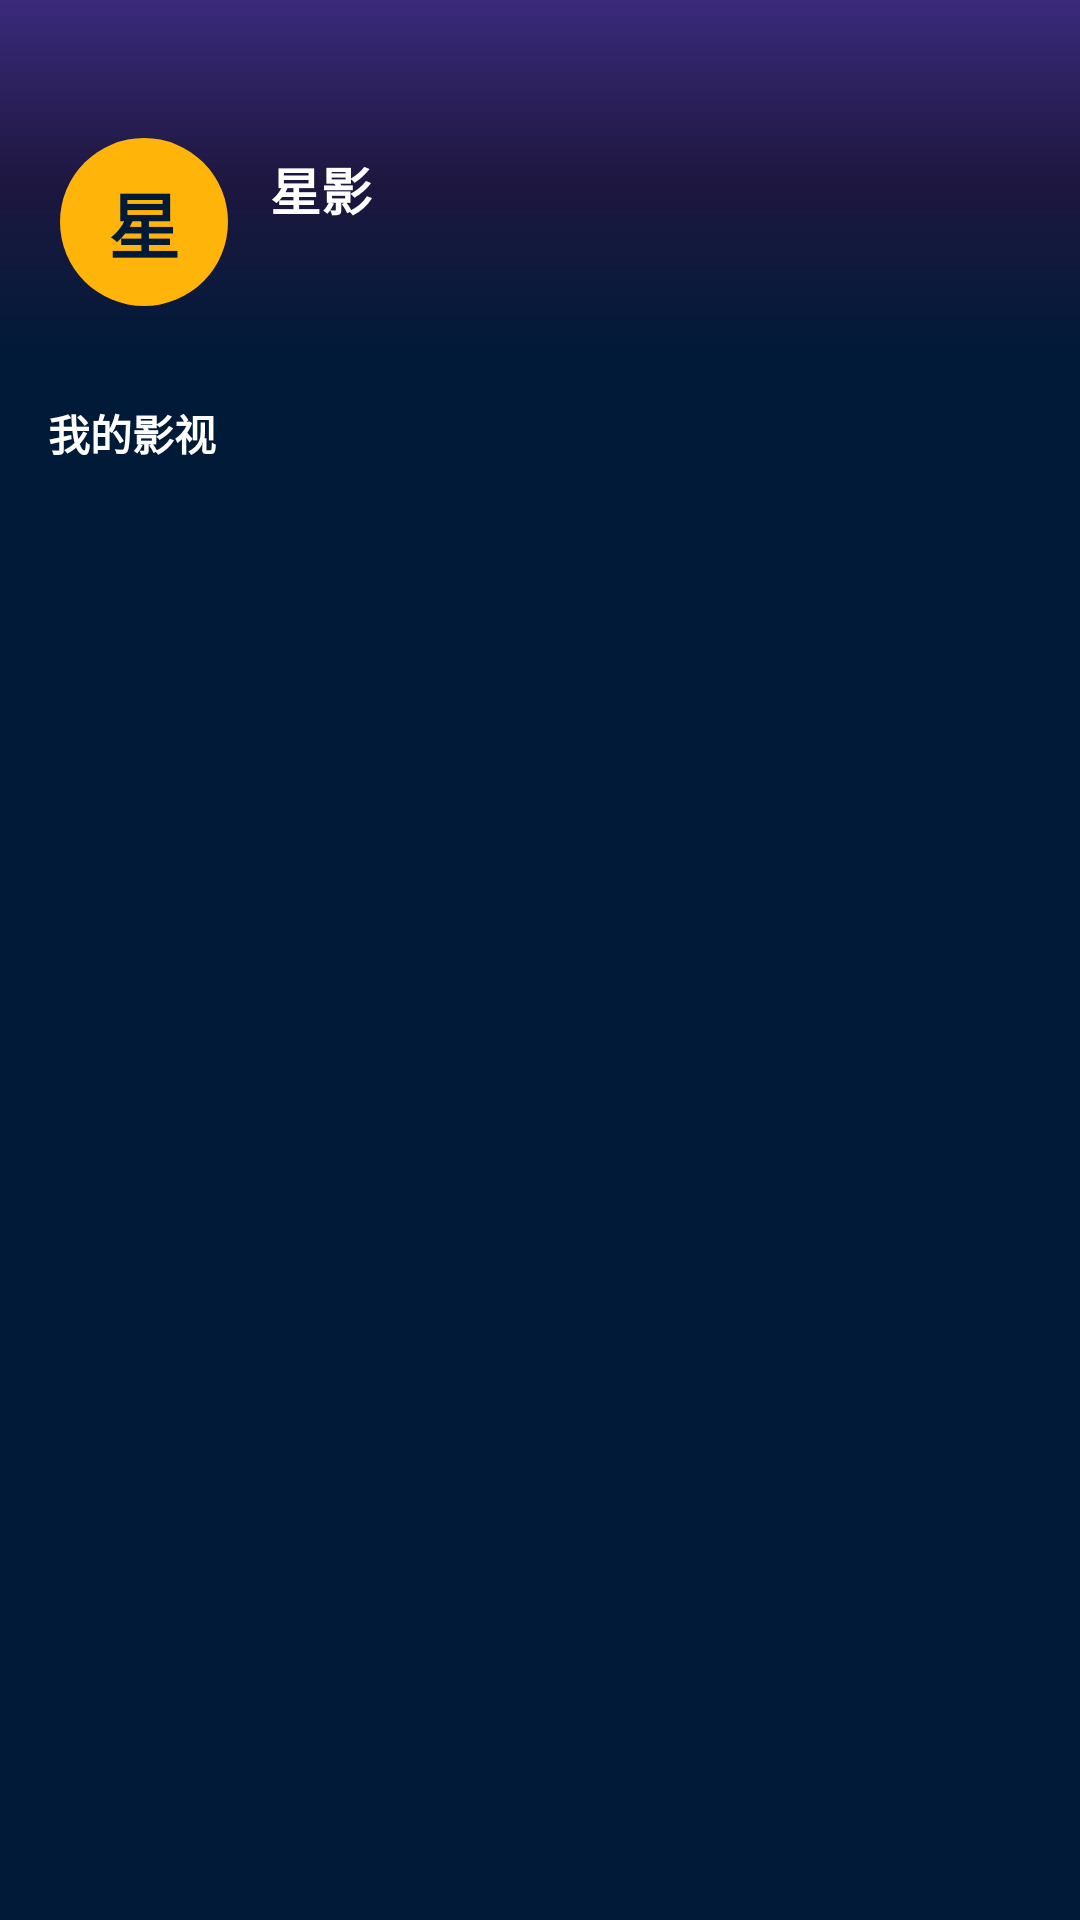

Android layout source for this screen:
<!-- AndroidManifest.xml: application theme Theme.XingYing -->
<!-- res/layout/fragment_mine.xml -->
<?xml version="1.0" encoding="utf-8"?>
<ScrollView xmlns:android="http://schemas.android.com/apk/res/android"
    xmlns:app="http://schemas.android.com/apk/res-auto"
    android:layout_width="match_parent"
    android:layout_height="match_parent"
    android:background="@color/background"
    android:fillViewport="true"
    android:fitsSystemWindows="true"
    android:scrollbars="none">

    <LinearLayout
        android:layout_width="match_parent"
        android:layout_height="wrap_content"
        android:orientation="vertical"
        android:paddingBottom="24dp">

        <LinearLayout
            android:layout_width="match_parent"
            android:layout_height="120dp"
            android:background="@drawable/bg_gradient_header"
            android:gravity="center_vertical"
            android:orientation="horizontal"
            android:paddingStart="20dp"
            android:paddingTop="28dp"
            android:paddingEnd="20dp">

            <FrameLayout
                android:layout_width="56dp"
                android:layout_height="56dp"
                android:background="@drawable/bg_avatar">

                <TextView
                    android:layout_width="match_parent"
                    android:layout_height="match_parent"
                    android:gravity="center"
                    android:text="星"
                    android:textColor="@color/on_primary"
                    android:textSize="24sp"
                    android:textStyle="bold" />
            </FrameLayout>

            <LinearLayout
                android:layout_width="0dp"
                android:layout_height="wrap_content"
                android:layout_marginStart="14dp"
                android:layout_weight="1"
                android:orientation="vertical">

                <TextView
                    android:id="@+id/tvMineName"
                    android:layout_width="wrap_content"
                    android:layout_height="wrap_content"
                    android:text="@string/app_name"
                    android:textColor="@color/text_primary"
                    android:textSize="17sp"
                    android:textStyle="bold" />

                <TextView
                    android:id="@+id/tvMineSub"
                    android:layout_width="wrap_content"
                    android:layout_height="wrap_content"
                    android:layout_marginTop="6dp"
                    android:textColor="@color/text_muted"
                    android:textSize="12sp" />
            </LinearLayout>
        </LinearLayout>

        <TextView
            android:layout_width="match_parent"
            android:layout_height="wrap_content"
            android:layout_marginStart="16dp"
            android:layout_marginTop="14dp"
            android:layout_marginBottom="4dp"
            android:text="我的影视"
            android:textColor="@color/text_primary"
            android:textSize="14sp"
            android:textStyle="bold" />

        <GridLayout
            android:id="@+id/mineGrid"
            android:layout_width="match_parent"
            android:layout_height="wrap_content"
            android:columnCount="4"
            android:paddingStart="8dp"
            android:paddingEnd="8dp"
            android:paddingBottom="8dp" />

        <LinearLayout
            android:id="@+id/mineList"
            android:layout_width="match_parent"
            android:layout_height="wrap_content"
            android:orientation="vertical"
            android:paddingStart="12dp"
            android:paddingEnd="12dp" />

        <TextView
            android:id="@+id/tvVersion"
            android:layout_width="match_parent"
            android:layout_height="wrap_content"
            android:layout_marginTop="18dp"
            android:gravity="center"
            android:textColor="@color/text_muted"
            android:textSize="12sp" />
    </LinearLayout>
</ScrollView>
<!-- resources referenced by this layout -->
<resources>
  <color name="background">#FF001A37</color>
  <color name="on_primary">#FF001A37</color>
  <color name="text_muted">#8FFFFFFF</color>
  <color name="text_primary">#FFFFFFFF</color>
  <!-- drawable bg_avatar (drawable) -->
  <?xml version="1.0" encoding="utf-8"?>
  <shape xmlns:android="http://schemas.android.com/apk/res/android"
      android:shape="oval">
      <solid android:color="@color/primary" />
  </shape>
  <!-- drawable bg_gradient_header (drawable) -->
  <?xml version="1.0" encoding="utf-8"?>
  <shape xmlns:android="http://schemas.android.com/apk/res/android"
      android:shape="rectangle">
      <gradient
          android:angle="270"
          android:startColor="#3A2A7A"
          android:centerColor="#1E1740"
          android:endColor="@color/background"
          android:type="linear" />
  </shape>
  <string name="app_name">星影</string>
  <style name="Theme.XingYing" parent="Theme.Material3.Dark.NoActionBar">
          <item name="colorPrimary">@color/primary</item>
          <item name="colorOnPrimary">@color/on_primary</item>
          <item name="colorPrimaryContainer">@color/primary_container</item>
          <item name="colorOnPrimaryContainer">@color/on_primary_container</item>
          <item name="colorSecondary">@color/secondary</item>
  
          <item name="android:colorBackground">@color/background</item>
          <item name="colorSurface">@color/surface</item>
          <item name="colorSurfaceContainer">@color/surface_container</item>
          <item name="colorOnSurface">@color/text_primary</item>
          <item name="colorOnSurfaceVariant">@color/text_secondary</item>
          <item name="colorOutline">@color/outline</item>
  
          <item name="android:windowBackground">@color/background</item>
          
          <item name="android:statusBarColor">@android:color/transparent</item>
          <item name="android:navigationBarColor">@color/background</item>
          <item name="android:windowLightStatusBar">false</item>
  
          <item name="android:textColorPrimary">@color/text_primary</item>
          <item name="android:textColorSecondary">@color/text_secondary</item>
          <item name="android:alertDialogTheme">@style/Dialog.XingYing</item>
      </style>
  <color name="primary">#FFFFB40A</color>
  <color name="primary_container">#33FFB40A</color>
  <color name="on_primary_container">#FFFFB40A</color>
  <color name="secondary">#FF03DAC5</color>
  <color name="surface">#FF1B1D24</color>
  <color name="surface_container">#FF1B1D24</color>
  <color name="text_secondary">#B3FFFFFF</color>
  <color name="outline">#33FFFFFF</color>
  <style name="Dialog.XingYing" parent="ThemeOverlay.Material3.MaterialAlertDialog">
          <item name="colorSurface">@color/surface_high</item>
          <item name="android:windowBackground">@color/surface_high</item>
          <item name="buttonBarPositiveButtonStyle">@style/Button.XingYing</item>
          <item name="buttonBarNegativeButtonStyle">@style/Button.XingYing</item>
      </style>
  <color name="surface_high">#1AFFFFFF</color>
  <style name="Button.XingYing" parent="Widget.Material3.Button.TextButton.Dialog">
          <item name="android:textColor">@color/primary</item>
      </style>
</resources>
